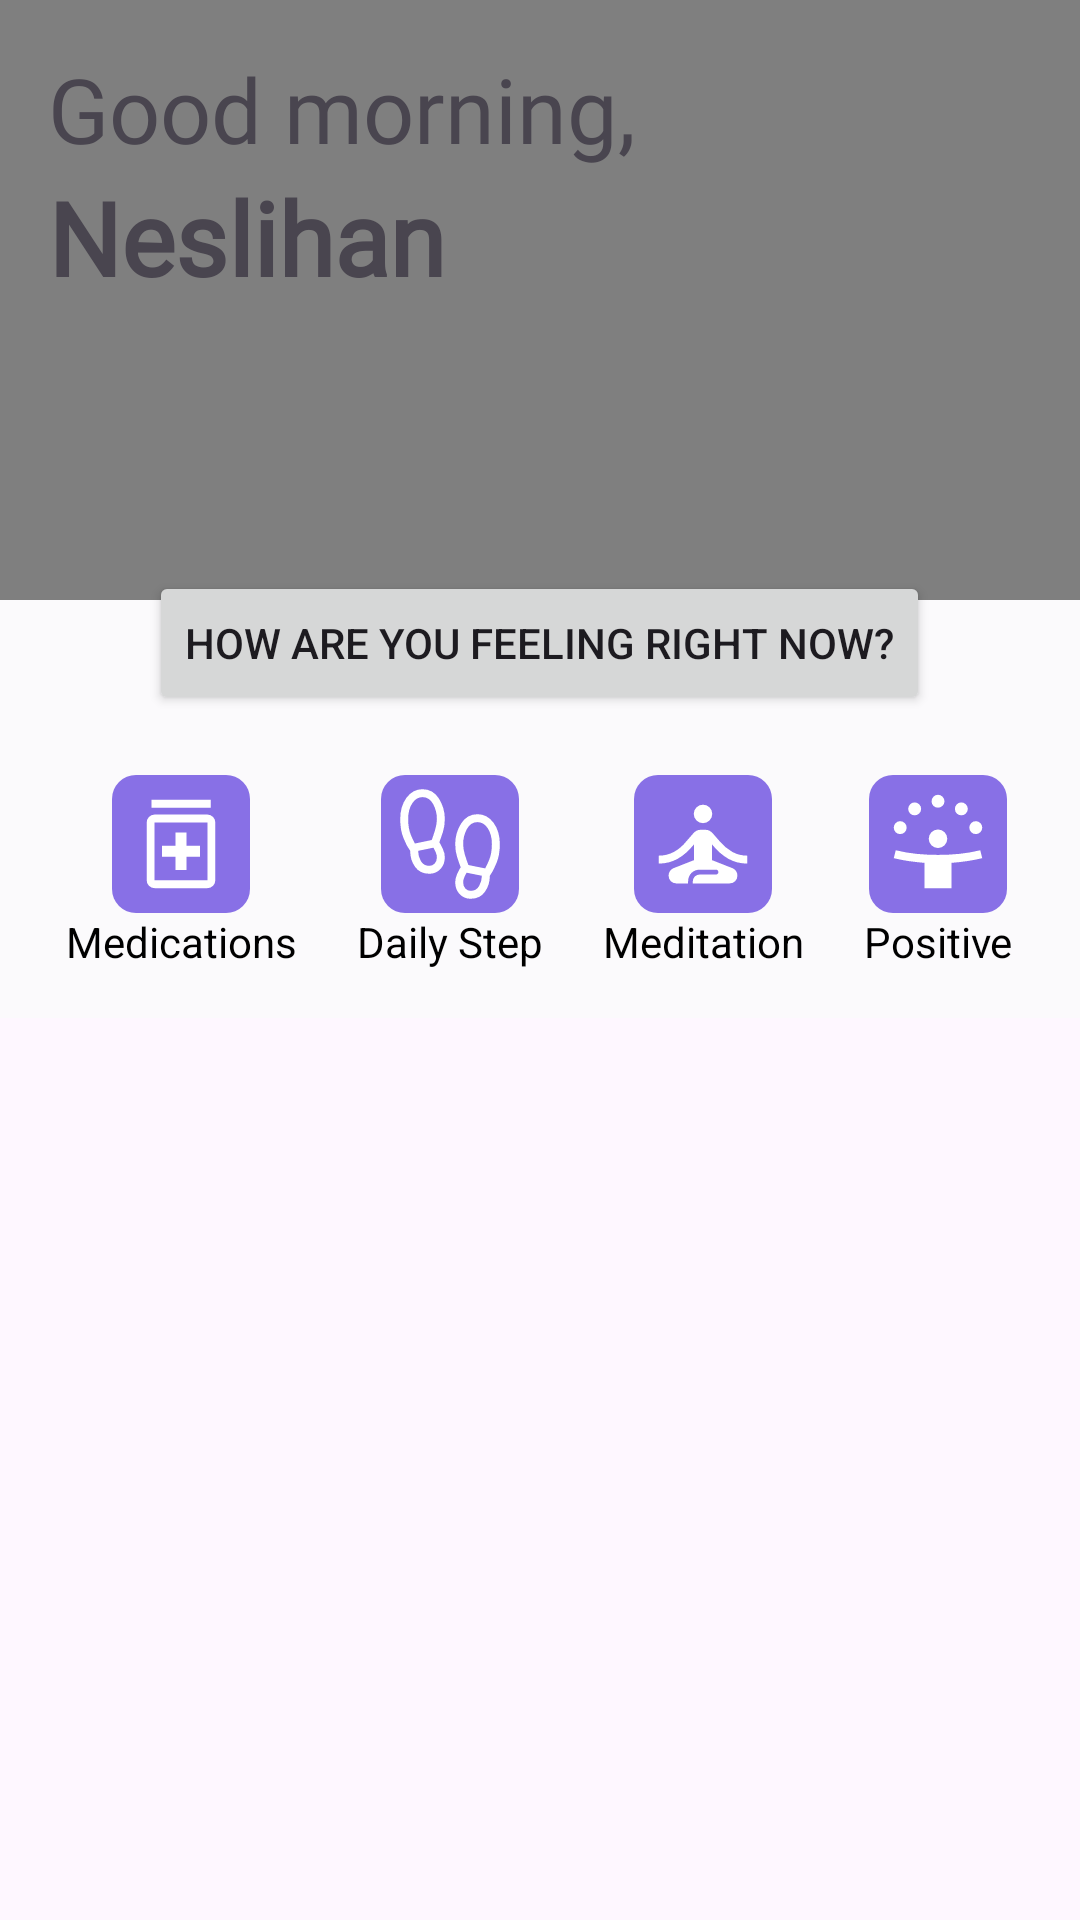

Here is an Android app screen rendered from its layout file. Give the layout XML and the strings, colors and styles it references.
<!-- AndroidManifest.xml: application theme Theme.CalMateMVVM -->
<!-- res/layout/fragment_home.xml -->
<?xml version="1.0" encoding="utf-8"?>
<layout>
    <data>
        <variable
            name="viewModel"
            type="com.example.calmatemvvm.ui.home.HomeViewModel" />
    </data>
<ScrollView xmlns:android="http://schemas.android.com/apk/res/android"
    xmlns:app="http://schemas.android.com/apk/res-auto"
    xmlns:tools="http://schemas.android.com/tools"
    android:layout_width="match_parent"
    android:layout_height="match_parent"
    android:orientation="vertical"
    tools:context=".ui.home.HomeFragment">

    <LinearLayout
        android:layout_width="match_parent"
        android:layout_height="wrap_content"
        android:background="#FBFAFC"
        android:orientation="vertical">

        <androidx.cardview.widget.CardView
            android:id="@+id/card_view_top"
            android:layout_width="match_parent"
            android:layout_height="wrap_content"
            android:layout_gravity="center"
            app:cardCornerRadius="0dp"
            app:cardElevation="0dp">

            <include layout="@layout/home_screen_top" />
        </androidx.cardview.widget.CardView>

        <Button
            android:id="@+id/button_mood"
            android:layout_width="wrap_content"
            android:layout_height="wrap_content"
            android:layout_gravity="center"
            android:layout_marginTop="-10dp"
            android:layout_marginBottom="10dp"
            android:text="@string/how_are_you_feeling_right_now" />

        <LinearLayout
            android:layout_width="match_parent"
            android:layout_height="wrap_content"
            android:layout_marginTop="10dp"
            android:gravity="center_horizontal"
            android:orientation="horizontal">

            <LinearLayout
                android:layout_width="wrap_content"
                android:layout_height="wrap_content"
                android:gravity="center_horizontal"
                android:orientation="vertical">

                <ImageButton
                    android:id="@+id/btnMedications"
                    android:layout_width="wrap_content"
                    android:layout_height="wrap_content"
                    android:background="@drawable/custom_square_button"
                    android:src="@drawable/ic_medication" />

                <TextView
                    android:id="@+id/txtMedications"
                    android:layout_width="wrap_content"
                    android:layout_height="wrap_content"
                    android:text="@string/medications"
                    android:textAlignment="center"
                    android:textColor="@color/black" />

            </LinearLayout>

            <LinearLayout
                android:layout_width="wrap_content"
                android:layout_height="wrap_content"
                android:layout_marginStart="20dp"
                android:gravity="center_horizontal"
                android:orientation="vertical">

                <ImageButton
                    android:id="@+id/btnDailyGoal"
                    android:layout_width="wrap_content"
                    android:layout_height="wrap_content"
                    android:background="@drawable/custom_square_button"
                    android:src="@drawable/ic_footprint" />

                <TextView
                    android:id="@+id/txtDailyGoal"
                    android:layout_width="wrap_content"
                    android:layout_height="wrap_content"
                    android:text="@string/daily_step"
                    android:textAlignment="center"
                    android:textColor="@color/black" />

            </LinearLayout>

            <LinearLayout
                android:layout_width="wrap_content"
                android:layout_height="wrap_content"
                android:layout_marginStart="20dp"
                android:gravity="center_horizontal"
                android:orientation="vertical">

                <ImageButton
                    android:id="@+id/btnMeditation"
                    android:layout_width="wrap_content"
                    android:layout_height="wrap_content"
                    android:background="@drawable/custom_square_button"
                    android:src="@drawable/ic_yoga" />

                <TextView
                    android:id="@+id/txtYoga"
                    android:layout_width="wrap_content"
                    android:layout_height="wrap_content"
                    android:text="@string/meditation"
                    android:textAlignment="center"
                    android:textColor="@color/black" />

            </LinearLayout>

            <LinearLayout
                android:layout_width="wrap_content"
                android:layout_height="wrap_content"
                android:layout_marginStart="20dp"
                android:gravity="center_horizontal"
                android:orientation="vertical">

                <ImageButton
                    android:id="@+id/btnPositive"
                    android:layout_width="wrap_content"
                    android:layout_height="wrap_content"
                    android:background="@drawable/custom_square_button"
                    android:src="@drawable/ic_positive" />

                <TextView
                    android:id="@+id/txtPositive"
                    android:layout_width="wrap_content"
                    android:layout_height="wrap_content"
                    android:text="@string/positive"
                    android:textAlignment="center"
                    android:textColor="@color/black" />

            </LinearLayout>


        </LinearLayout>

        <HorizontalScrollView
            android:layout_width="match_parent"
            android:layout_height="wrap_content">

            <LinearLayout
                android:layout_width="wrap_content"
                android:layout_height="wrap_content"
                android:orientation="horizontal">

                <androidx.fragment.app.FragmentContainerView
                    android:id="@+id/card_view_step"
                    android:layout_width="wrap_content"
                    android:layout_height="wrap_content"
                    android:layout_margin="@dimen/card_margin" />

                <androidx.fragment.app.FragmentContainerView
                    android:id="@+id/card_view_add_medication"
                    android:layout_width="wrap_content"
                    android:layout_height="wrap_content"
                    android:layout_margin="@dimen/card_margin" />

            </LinearLayout>
        </HorizontalScrollView>


        <androidx.fragment.app.FragmentContainerView
            android:id="@+id/card_view_meditations"
            android:layout_width="match_parent"
            android:layout_height="wrap_content"
            android:layout_marginTop="16dp" />
    </LinearLayout>
</ScrollView>
</layout>
<!-- res/layout/home_screen_top.xml (included above) -->
<?xml version="1.0" encoding="utf-8"?>
<androidx.constraintlayout.widget.ConstraintLayout xmlns:android="http://schemas.android.com/apk/res/android"
    xmlns:app="http://schemas.android.com/apk/res-auto"
    xmlns:tools="http://schemas.android.com/tools"
    android:id="@+id/home_top_layout"
    android:layout_width="match_parent"
    android:layout_height="wrap_content"
    android:background="@color/bg_light">

    <VideoView
        android:id="@+id/videoViewCard"
        android:layout_width="match_parent"
        android:layout_height="200dp"
        app:layout_constraintEnd_toEndOf="parent"
        app:layout_constraintStart_toStartOf="parent"
        app:layout_constraintTop_toTopOf="parent" />

    <TextView
        android:id="@+id/txtHello"
        android:layout_width="wrap_content"
        android:layout_height="wrap_content"
        android:layout_marginStart="16dp"
        android:layout_marginTop="16dp"
        android:fontFamily="@font/manrope"
        android:text="@string/good_morning"
        android:textSize="30sp"
        app:layout_constraintStart_toStartOf="parent"
        app:layout_constraintTop_toTopOf="parent" />

    <TextView
        android:id="@+id/txtUserName"
        android:layout_width="wrap_content"
        android:layout_height="wrap_content"
        android:layout_marginStart="16dp"
        android:fontFamily="@font/manrope"
        android:text="@string/neslihan"
        android:textSize="34sp"
        android:textStyle="bold"
        app:layout_constraintStart_toStartOf="parent"
        app:layout_constraintTop_toBottomOf="@+id/txtHello" />
</androidx.constraintlayout.widget.ConstraintLayout>
<!-- resources referenced by this layout -->
<resources>
  <color name="bg_light">#F7F6FB</color>
  <color name="black">#FF000000</color>
  <!-- drawable custom_square_button (drawable) -->
  <shape xmlns:android="http://schemas.android.com/apk/res/android">
      <solid android:color="@color/purple_app" />
      <corners android:radius="8dp" />
      <size android:width="46dp" android:height="46dp" />
  </shape>
  <!-- drawable ic_medication (drawable) -->
  <vector xmlns:android="http://schemas.android.com/apk/res/android"
      android:width="40dp"
      android:height="40dp"
      android:viewportWidth="960"
      android:viewportHeight="960">
    <path
        android:fillColor="@color/white"
        android:pathData="M436.5,688.83h86.67v-106.67h108.67v-87.33L523.17,494.83v-106.67L436.5,388.17v106.67h-108v87.33h108v106.67ZM268.67,833.33q-26.13,0 -44.73,-18.6T205.33,770v-462q0,-26.13 18.6,-44.73t44.73,-18.6h422.67q26.13,0 44.73,18.6T754.67,308v462q0,26.13 -18.6,44.73t-44.73,18.6L268.67,833.33ZM268.67,770h422.67v-462L268.67,308v462ZM244,189.33L244,126h473.33v63.33L244,189.33ZM268.67,308v462,-462Z"/>
  </vector>
  <!-- drawable ic_yoga (drawable) -->
  <vector xmlns:android="http://schemas.android.com/apk/res/android"
      android:width="40dp"
      android:height="40dp"
      android:viewportWidth="960"
      android:viewportHeight="960">
    <path
        android:fillColor="@color/white"
        android:pathData="M266.67,795.33q-26.17,0 -44.08,-17.92 -17.92,-17.92 -17.92,-44.08 0,-18.5 9.67,-34.92 9.67,-16.42 27,-23.75l166,-65.33v-125.33q-62,75.83 -129.92,114.25 -67.92,38.42 -152.08,38.42v-63.33q66.83,0 122.5,-30.25 55.67,-30.25 99.5,-85.08l56,-64q10,-11.83 23.92,-19.58 13.92,-7.75 30.08,-7.75h45.33q16.17,0 30.42,7.75T557.33,394l56,64q45.83,53.83 100.17,84.58t121.17,30.75v63.33q-83.5,0 -151.75,-38.42t-130.25,-114.25v125.33l166,65.33q17.33,7.33 27,23.75 9.67,16.42 9.67,34.92 0,26.17 -17.92,44.08 -17.92,17.92 -44.08,17.92L398,795.33L398,782q0,-25.67 16.17,-41.83Q430.33,724 456,724h128q8.17,0 13.75,-5.58t5.58,-13.75q0,-8.17 -5.58,-13.75T584,685.33L456,685.33q-42.83,0 -69.08,26.92 -26.25,26.92 -26.25,69.75v13.33h-94ZM480,313.33q-30.5,0 -52.25,-21.75T406,239.33q0,-30.5 21.75,-52.25t52.25,-21.75q30.5,0 52.25,21.75t21.75,52.25q0,30.5 -21.75,52.25T480,313.33Z"/>
  </vector>
  <string name="daily_step">Daily Step</string>
  <string name="good_morning">Good morning,</string>
  <string name="how_are_you_feeling_right_now">How are you feeling right now?</string>
  <string name="medications">Medications</string>
  <string name="meditation">Meditation</string>
  <string name="neslihan">Neslihan</string>
  <string name="positive">Positive</string>
  <style name="Theme.CalMateMVVM" parent="Theme.Material3.DayNight.NoActionBar">
          <item name="android:windowIsTranslucent">true</item>
          
          <item name="colorPrimary">@color/purple_500</item>
          <item name="colorPrimaryVariant">@color/purple_700</item>
          <item name="colorOnPrimary">@color/white</item>
          <item name="colorOnSecondary">@color/black</item>
          
          <item name="android:windowDrawsSystemBarBackgrounds">false</item>
          <item name="android:statusBarColor">@android:color/transparent</item>
  
          
          <item name="bottomNavigationStyle">@style/Widget.App.BottomNavigationView</item>
      </style>
  <color name="purple_app">#8870E6</color>
  <color name="white">#FFFFFFFF</color>
  <color name="purple_500">#FF6200EE</color>
  <color name="purple_700">#FF3700B3</color>
  <style name="Widget.App.BottomNavigationView" parent="Widget.Material3.BottomNavigationView">
          <item name="materialThemeOverlay">@style/ThemeOverlay.App.BottomNavigationView</item>
      </style>
  <style name="ThemeOverlay.App.BottomNavigationView" parent="">
          <item name="colorSurface">@color/white</item>
          <item name="colorOnSurfaceVariant">@color/purple_app</item>
      </style>
</resources>
